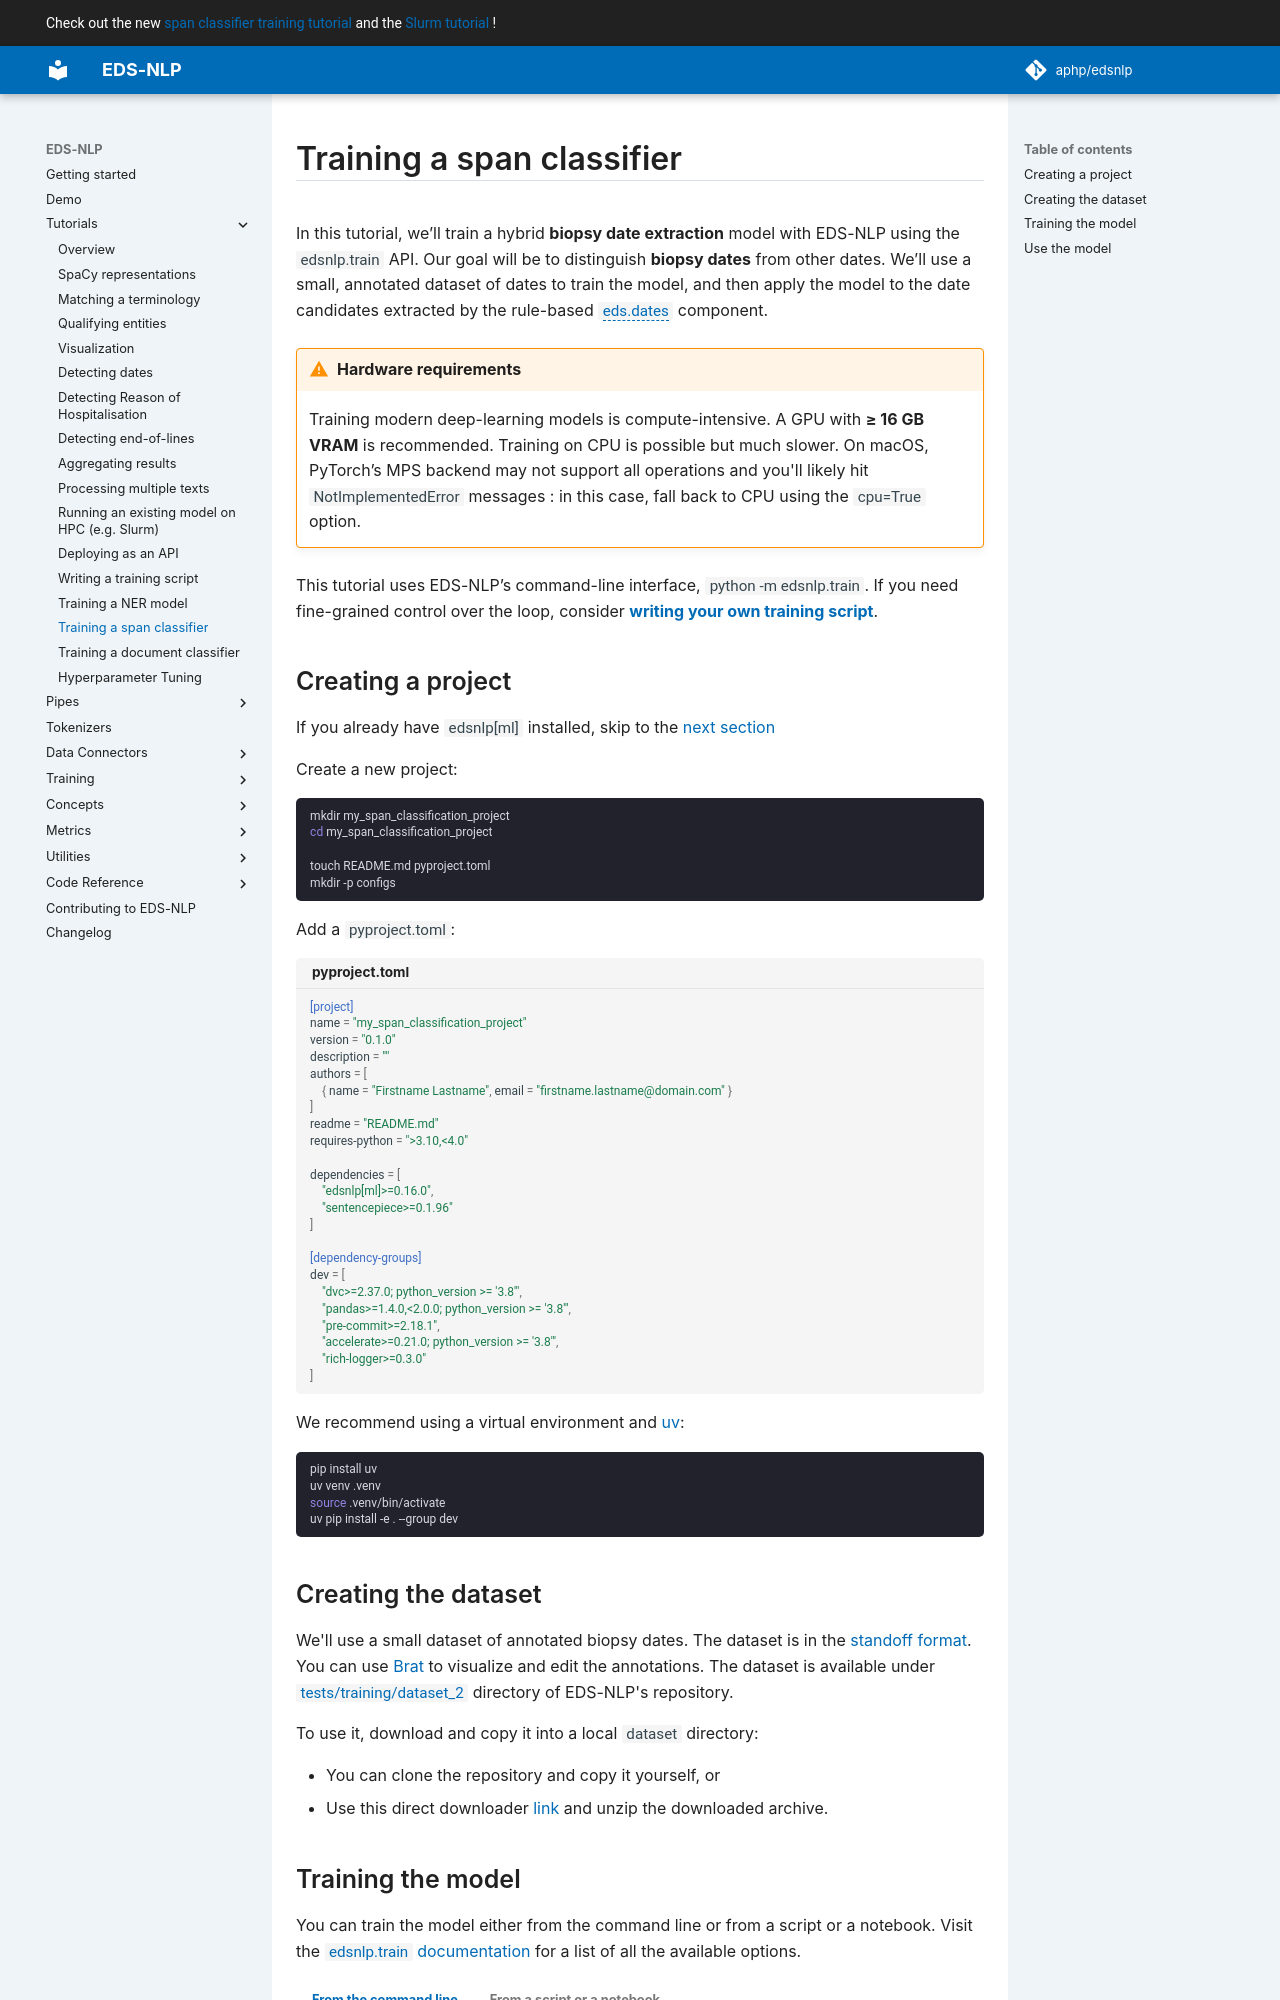

repository: aphp/edsnlp · page: latest/tutorials/training-span-classifier/index.html · generator: mkdocs

# Training a span classifier

In this tutorial, we’ll train a hybrid **biopsy date extraction** model with EDS-NLP using the `edsnlp.train` API. Our goal will be to distinguish **biopsy dates** from other dates. We’ll use a small, annotated dataset of dates to train the model, and then apply the model to the date candidates extracted by the rule-based `eds.dates` component.

!!! warning "Hardware requirements"

    Training modern deep-learning models is compute-intensive. A GPU with **≥ 16 GB VRAM** is recommended. Training on CPU is possible but much slower. On macOS, PyTorch’s MPS backend may not support all operations and you'll likely hit `NotImplementedError` messages : in this case, fall back to CPU using the `cpu=True` option.

This tutorial uses EDS-NLP’s command-line interface, `python -m edsnlp.train`. If you need fine-grained control over the loop, consider [**writing your own training script**](./make-a-training-script.md).

## Creating a project

If you already have `edsnlp[ml]` installed, skip to the [next section](#creating-the-dataset)

Create a new project:

```bash { data-md-color-scheme="slate" }
mkdir my_span_classification_project
cd my_span_classification_project

touch README.md pyproject.toml
mkdir -p configs
```

Add a `pyproject.toml`:

```toml { title="pyproject.toml" }
[project]
name = "my_span_classification_project"
version = "0.1.0"
description = ""
authors = [
    { name = "Firstname Lastname", email = "firstname.lastname@domain.com" }
]
readme = "README.md"
requires-python = ">3.10,<4.0"

dependencies = [
    "edsnlp[ml]>=0.16.0",
    "sentencepiece>=0.1.96"
]

[dependency-groups]
dev = [
    "dvc>=2.37.0; python_version >= '3.8'",
    "pandas>=1.4.0,<2.0.0; python_version >= '3.8'",
    "pre-commit>=2.18.1",
    "accelerate>=0.21.0; python_version >= '3.8'",
    "rich-logger>=0.3.0"
]
```

We recommend using a virtual environment and [uv](https://docs.astral.sh/uv/):

```bash { data-md-color-scheme="slate" }
pip install uv
uv venv .venv
source .venv/bin/activate
uv pip install -e . --group dev
```

## Creating the dataset

We'll use a small dataset of annotated biopsy dates. The dataset is in the [standoff format](https://brat.nlplab.org/standoff). You can use [Brat](https://brat.nlplab.org/) to visualize and edit the annotations.
The dataset is available under [`tests/training/dataset_2`](https://github.com/aphp/edsnlp/tree/master/tests/training/dataset_2) directory of EDS-NLP's repository.

To use it, download and copy it into a local `dataset` directory:

- You can clone the repository and copy it yourself, or
- Use this direct downloader [link](https://download-directory.github.io/?url=https%3A%2F%2Fgithub.com%2Faphp%2Fedsnlp%2Ftree%2Fmaster%2Ftests%2Ftraining%2Fdataset) and unzip the downloaded archive.
